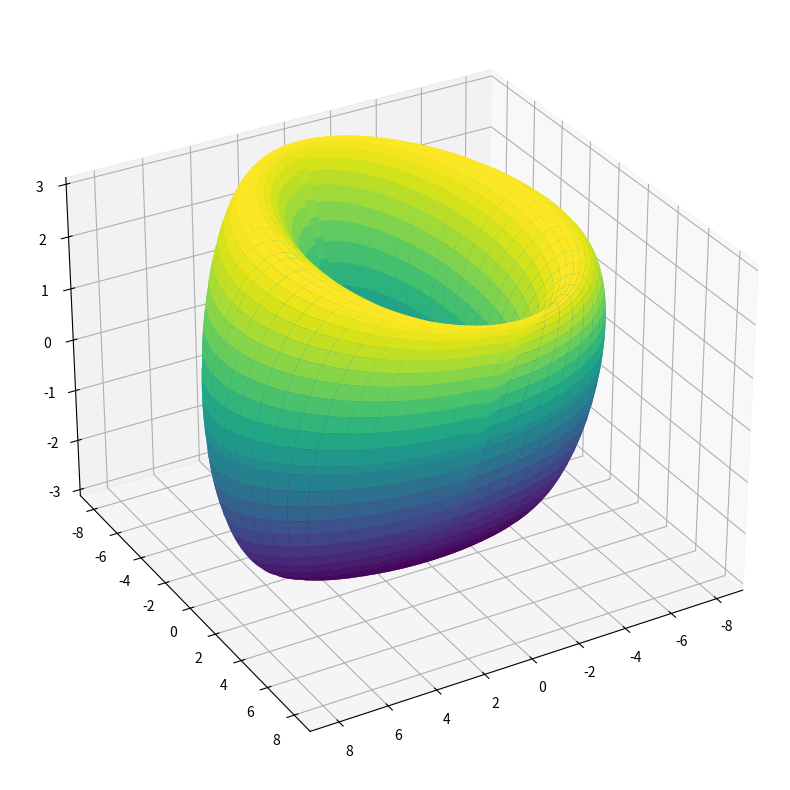

Recreate this plot in Python.
import matplotlib.pyplot as plt
import numpy as np


R, r = 5, 3
phi = np.linspace(0, 2*np.pi, 100)
teta = np.linspace(0, 2*np.pi, 100)
phi,teta=np.meshgrid(phi,teta)

x = (R+r*np.cos(phi))*np.cos(teta)
y = (R + r*np.sin(phi))*np.sin(teta)
z = r*np.sin(phi)

fig, ax = plt.subplots(1, 1, figsize=(10, 10), subplot_kw={'projection': "3d"})
ax.plot_surface(x, y, z, cmap="viridis")
ax.view_init(30, 60)
plt.show()